Dataset: dataset (GitHub, adityverma11/silicon_forge_PS01_defect_detection). Classes: bridge defect, clean no defect, crack defect, LER, open circuit defect, scratch defect, vias defect.

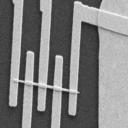
Label: bridge defect

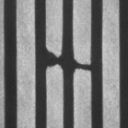
Label: open circuit defect

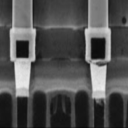
Label: vias defect

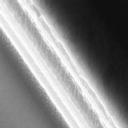
Label: LER

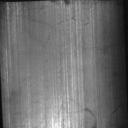
Label: scratch defect

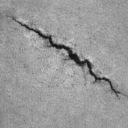
Label: crack defect
